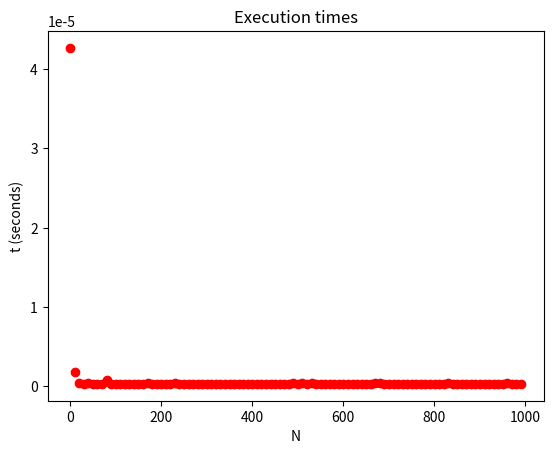

Here is the Python script that generated this plot:
from __future__ import annotations
from collections import defaultdict

class Bag:
    """
    A Bag is similar to a set, but it can contain more than one of the same item.
    For example, a bag can contain

        >>> s = {5,4,9}
        >>> s.add(5)
        >>> s
        {9, 4, 5}

    A Bag is like a mathematical set except that it can hold more than 1 of any given value.

        >>> b = Bag({5,4,9})
        >>> s.add(5)
        >>> s
        Bag({9, 4, 5, 5})

    As with a set, a bag should support fast add, remove and bag membership, i.e.,
    contains.

    """

    def __init__(self, items : list = None):
        """
        :param items: The initial items placed in the bag.  This defaults to None.
            The items argument must be iterable.
        """
        # The internal representation of the bag is a defaultdict.  A defaultdict(int)
        # creates a default initialized in integer whenever a key is looked up if the
        # key does not already exist.  A default initialized integer has a value of zero.
        self._contents = defaultdict(int)
        self._n = 0

        if items is not None:
            for i in items:
                self._contents[i] += 1
                self._n += 1

    def __len__(self) -> int:   # if x is a Bag __len__ called when len(x)
        """Return the number of items in the bag."""
        return self._n

    def __contains__(self, item) -> bool: # if x is a Bag __contains__ called with "in"
        if item in self._contents:
            return True
        return False

    def add(self, item) -> None:
        """
        Add the passed item to the bag.  If there is an equivalent item already
        in the bag then this merely increases the count of the number of equivalent items.

        The item must be comparable and hashable meaning it must have a __hash__
        method and a __eq__ method.

        Equivalence is determine by the __eq__ methods (i.e., == operator).

        :param item: item that will be inserted.
        :return: None
        """
        self._contents[item] += 1
        self._n += 1

    def remove(self, item: object) -> None:
        """
        remove one instance of the passed item.

        :raises KeyError: if the item about to be removed is not in the Bag.
        """
        if item not in self._contents:
            raise KeyError

        self._contents[item] -= 1
        self._n -= 1
        if self._contents[item] == 0:
            del self._contents[item]

    def discard(self, item) -> None:
        """
        Same as remove but it doesn't raise a KeyError if item is not
        in the bag. Instead it returns without doing anything.

        :param item:
        :return:
        """
        if item not in self._contents:
                return

        self._n -= 1
        self._contents[item] -= 1

    def removeall(self, item: object) -> None:
        """
        Remove all matching items from the bag.  If a bag contains
        {1, 4, 6, 6, 7}, removeall on 6 would result in a bag
        containing {1, 4, 7}.

        If removeall is called on an item not in the bag then this
        raises a KeyError.

        :param item: item to be removed.
        :return: None
        :raises KeyError: if item to be removed is not in the bag.
        """
        # removes all that match.
        if item not in self._contents:
                raise KeyError

        del self._contents[item]

    def discardall(self, item: object) -> None:
        """
        Discard all instances of item from the bag.

        An item is discarded if it equal according to the item's
        __eq__ method (i.e., the == operator).

        :param item: item to be removed
        :return: None
        """
        # discards all that match based on the == operator.
        if item not in self._contents:
                return

        del self._contents[item]

    def count(self, item: object) -> int:
        """
        Return the number of items matching the passed item in the bag.

        :param item:
        :return:
        """
        if item not in self._contents:
            return 0
        return self._contents[item]

    def __repr__(self) -> str:
        return "Bag({" + ", ".join([repr(i) for i in self]) + "})"

    # BEGIN ADDED for completion of problem 5.
    # Problem 5: Add an iterator class to Bag. The iterator class must pass the unit tests
    # committed in the repository in the directory hw2/bag/test_bag.py. You will
    # receive partial credit if you do not write unit tests for your iterator class,
    # or if the code lacks comments or type hints. Write to test more conditions than
    # the tests given in test_bag.py. The tests should cover edge conditions like the
    # iterator should work as expected on an empty list.
    class _Iterator:
        """Iterator class for Bags.  This is a nested class to denote that it is
        part of the Bag class.  I use a leading underscore to denote that the
        class is "private" for use only by the enclosing class.  An instance
        of this iterator can only be obtained from outside the Bag class by
        calling the Bag's iter() method."""

        def __init__(self, bag: Bag):
            """
            A nested class does not have access to a reference of an instance of the
            enclosing class, so we still have to pass a Bag to the iterator.

            :param bag:  the bag over which this iterator iterates.
            """
            self._remaining_cnt = 0
            self._k = None
            self._i = iter(bag._contents.items())

        def __next__(self) -> object:
            """
            When iterating, on each call to next(), next()
            should return the next item in the bag until there
            are none left to return in which case it should
            raise a StopIteration exception.

            :return: the next item in the iteration over the bag.
            """
            if self._remaining_cnt == 0:
                k, cnt = next(self._i)
                assert cnt > 0
                self._k = k
                self._remaining_cnt = cnt

            self._remaining_cnt -= 1
            return self._k

        def __iter__(self):
            """
            returns a copy of self.  This method is only useful that the iterator
            can be used in a Python for loop as follows:

                i = iter(b)  # b is a Bag
                for x in i:
                    # do something with x.

            This is identical to

                for x in b:  # b is a Bag
                    # do something with x

            Although in this example, we would almost always do it the second
            way, in rare instances we may wish to use an already existing iterator,
            e.g., to resume iteration from the middle of a prior iteration
            of the bag.

            """
            return self

    def __iter__(self):
        """
        :return: an iterator for this bag.
        """
        return self._Iterator(self)

    # END ADDED

if __name__ == "__main__":
    import matplotlib.pyplot as plt
    import time
    import random

    def test():
        import matplotlib.pyplot as plt
        import time
        N = 1000
        add_run_times = []
        for n in range(1, N, 10):
            b = Bag()
            start_time = time.time()  # time in seconds
            for _ in range(n):
                b.add(random.randint(1, 10))
            end_time = time.time()
            add_run_times.append((end_time - start_time)/n)

        x = range(1, N, 10)
        plt.scatter(x, add_run_times, color="red")
        plt.title('Execution times')
        plt.xlabel('N')
        plt.ylabel('t (seconds)')
        plt.show()

    def main():
        # add some examples here.
        b = Bag([5,6,6])

        # run a performance test.
        N = 1000    # number of items to be inserted.
        M = 100     # repeat the test
        run_times = []

        for n in range(1, N):
            begin_time = time.time()

            for i in range(M):
                b = Bag()
                for j in range(1, n):
                    b.add(random.randint(1, 10))

            end_time = time.time()

            elapsed_time = end_time - begin_time
            run_times.append(elapsed_time/(n * M))

            print("%d total elapsed time: %f" % (n, elapsed_time))

        x = range(1,N)
        plt.scatter(x, run_times, color="blue")
        plt.title('Execution times')
        plt.xlabel('N')
        plt.ylabel('t (seconds)')

        plt.show()

    #main()
    test()